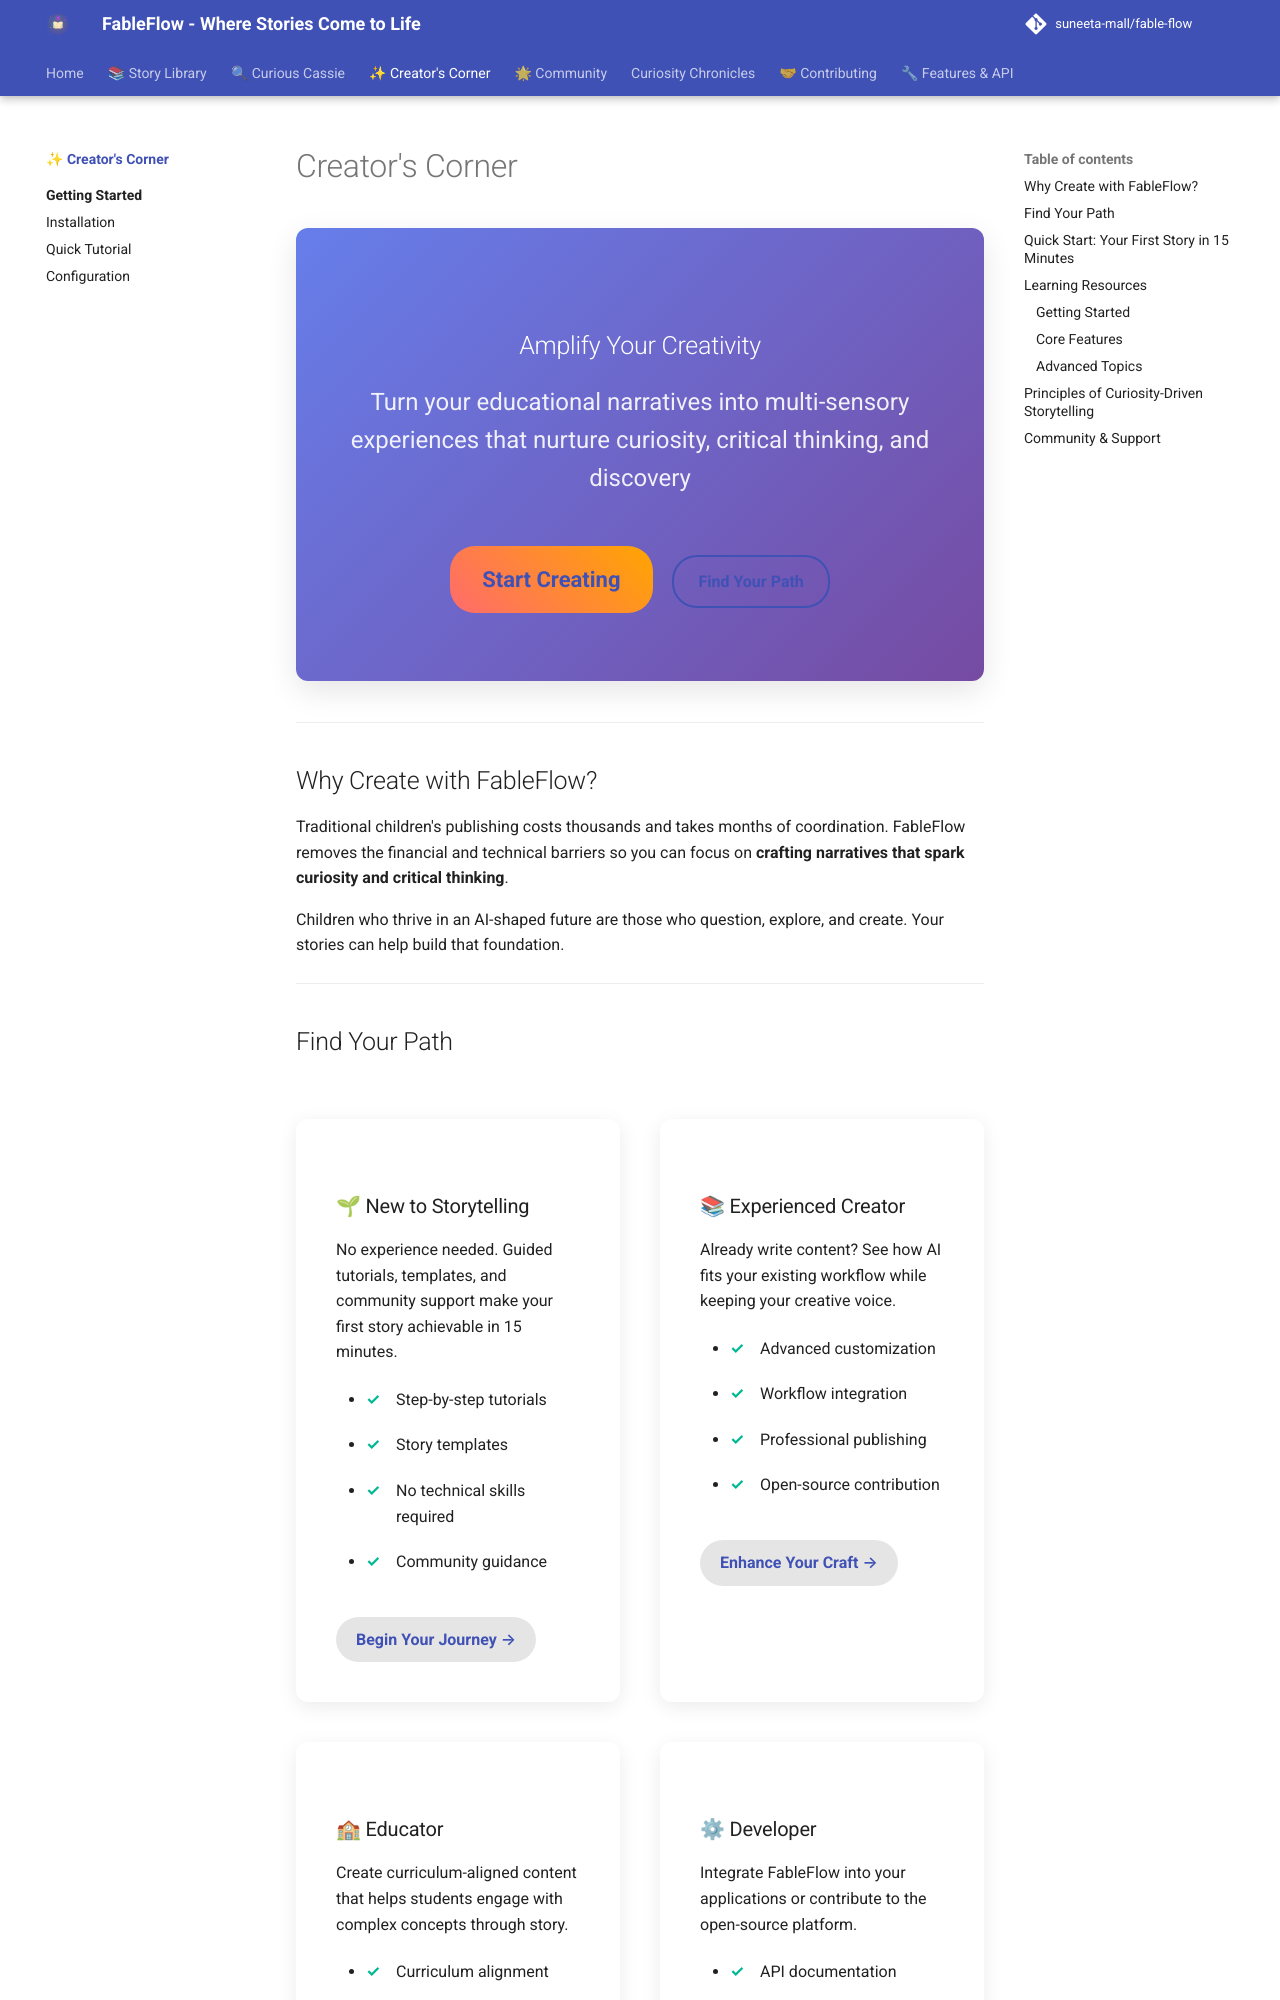

repository: suneeta-mall/fable-flow · page: create/index.html · generator: mkdocs

---
title: Creator's Corner
---

# Creator's Corner

<div align="center" class="creator-hero">
  <h2>Amplify Your Creativity</h2>
  <p class="creator-subtitle">Turn your educational narratives into multi-sensory experiences that nurture curiosity, critical thinking, and discovery</p>

  <div class="creator-cta">
    <a href="#quick-start" class="btn btn-large btn-primary">Start Creating</a>
    <a href="#find-your-path" class="btn btn-outline">Find Your Path</a>
  </div>
</div>

---

## Why Create with FableFlow?

Traditional children's publishing costs thousands and takes months of coordination. FableFlow removes the financial and technical barriers so you can focus on **crafting narratives that spark curiosity and critical thinking**.

Children who thrive in an AI-shaped future are those who question, explore, and create. Your stories can help build that foundation.

---
